Dataset: Data_CMC_COADEL_1 (GitHub, jmwolf82/XAI_Healthcare). Classes: mitosis, non-mitosis.

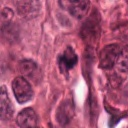
Label: mitosis

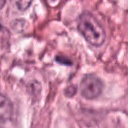
Label: non-mitosis

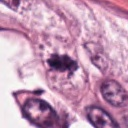
Label: mitosis

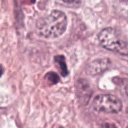
Label: non-mitosis
